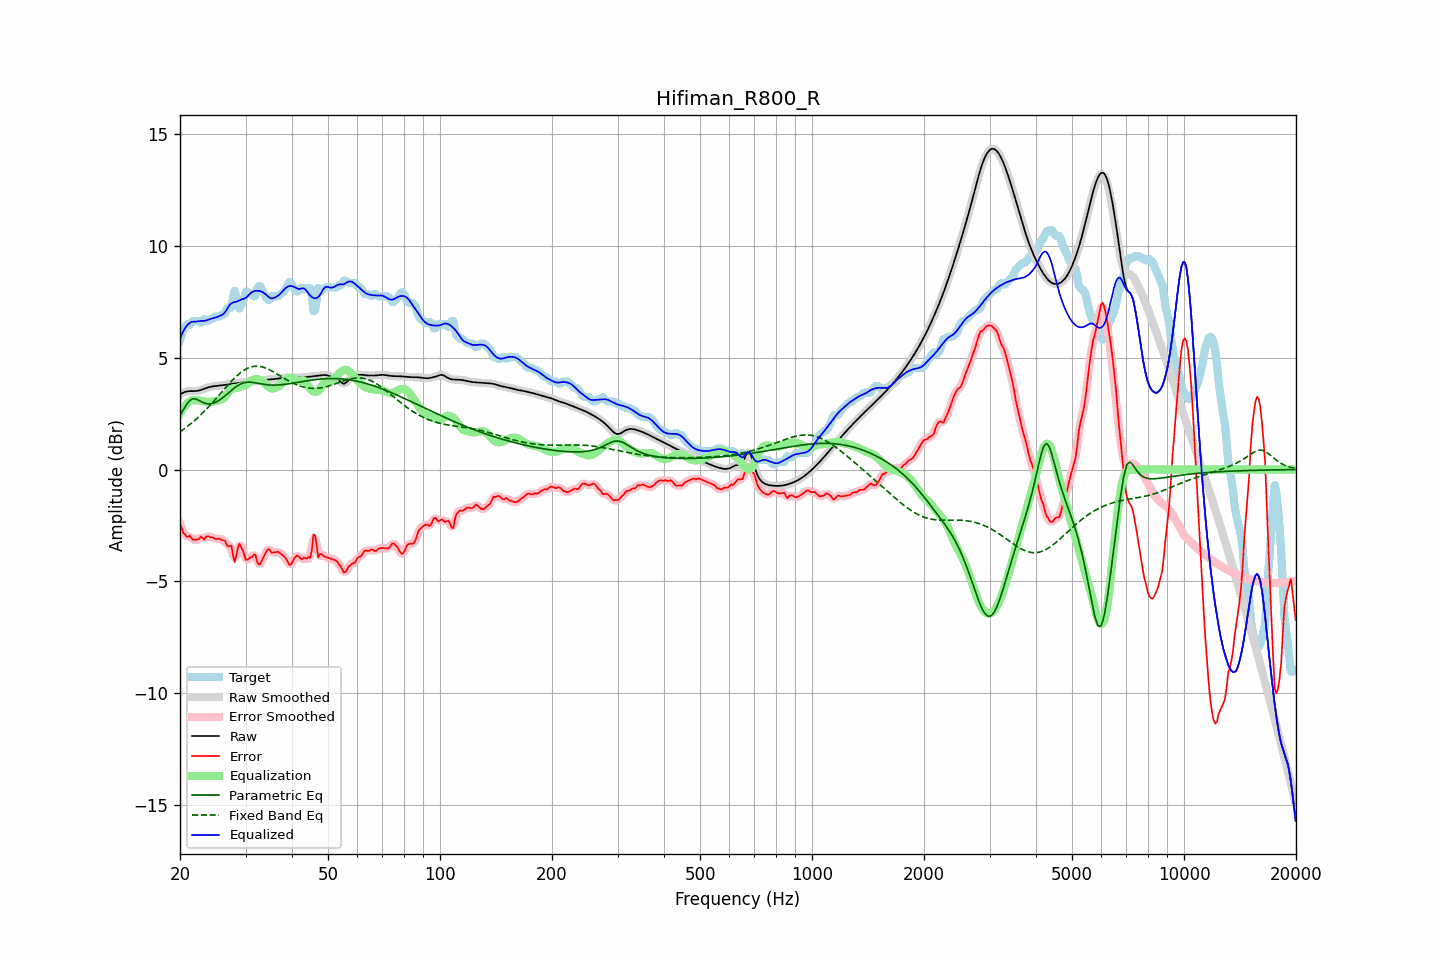

The table this chart was drawn from, first rows:
frequency, raw, error, smoothed, error_smoothed, equalization, parametric_eq, fixed_band_eq, equalized_raw, equalized_smoothed, target
20.00, 3.35, -2.42, 3.35, -2.41, 2.50, 2.42, 1.69, 5.85, 5.85, 5.77
20.20, 3.40, -2.59, 3.40, -2.63, 2.62, 2.54, 1.74, 6.02, 6.02, 5.99
20.40, 3.43, -2.84, 3.44, -2.79, 2.74, 2.66, 1.79, 6.17, 6.17, 6.27
20.61, 3.47, -2.88, 3.46, -2.91, 2.83, 2.78, 1.84, 6.30, 6.30, 6.34
20.81, 3.49, -2.99, 3.49, -2.97, 2.92, 2.90, 1.89, 6.40, 6.40, 6.48
21.02, 3.50, -3.00, 3.50, -2.98, 2.99, 2.99, 1.95, 6.49, 6.49, 6.50
21.23, 3.50, -2.95, 3.50, -3.02, 3.05, 3.08, 2.00, 6.55, 6.55, 6.45
21.44, 3.50, -3.06, 3.50, -3.05, 3.09, 3.12, 2.06, 6.59, 6.59, 6.56
21.66, 3.50, -3.13, 3.50, -3.10, 3.10, 3.16, 2.12, 6.60, 6.60, 6.64
21.87, 3.50, -3.13, 3.51, -3.14, 3.10, 3.16, 2.19, 6.61, 6.61, 6.64
22.09, 3.51, -3.13, 3.51, -3.14, 3.10, 3.15, 2.25, 6.61, 6.61, 6.64
22.31, 3.52, -3.12, 3.52, -3.10, 3.10, 3.11, 2.31, 6.62, 6.62, 6.64
22.54, 3.53, -3.09, 3.54, -3.06, 3.10, 3.08, 2.38, 6.63, 6.63, 6.63
22.76, 3.56, -3.00, 3.56, -3.06, 3.08, 3.04, 2.45, 6.63, 6.63, 6.55
22.99, 3.58, -3.05, 3.58, -3.06, 3.06, 3.00, 2.52, 6.64, 6.64, 6.63
23.22, 3.61, -3.12, 3.61, -3.05, 3.04, 2.98, 2.59, 6.64, 6.64, 6.73
23.45, 3.63, -3.02, 3.63, -3.04, 3.02, 2.95, 2.67, 6.66, 6.66, 6.65
23.69, 3.66, -2.98, 3.66, -3.01, 3.02, 2.94, 2.74, 6.68, 6.68, 6.64
23.92, 3.68, -2.99, 3.68, -2.99, 3.02, 2.93, 2.82, 6.70, 6.70, 6.67
24.16, 3.70, -3.03, 3.70, -3.01, 3.03, 2.94, 2.90, 6.73, 6.73, 6.73
24.40, 3.71, -3.03, 3.71, -3.04, 3.04, 2.95, 2.97, 6.75, 6.75, 6.74
24.65, 3.72, -3.05, 3.72, -3.07, 3.04, 2.98, 3.05, 6.77, 6.77, 6.78
24.89, 3.73, -3.11, 3.73, -3.08, 3.05, 3.00, 3.14, 6.78, 6.78, 6.84
25.14, 3.74, -3.10, 3.74, -3.09, 3.07, 3.04, 3.22, 6.81, 6.81, 6.84
25.39, 3.75, -3.09, 3.75, -3.10, 3.10, 3.08, 3.30, 6.84, 6.84, 6.84
25.65, 3.75, -3.10, 3.75, -3.11, 3.12, 3.13, 3.38, 6.87, 6.87, 6.85
25.91, 3.76, -3.15, 3.76, -3.12, 3.14, 3.18, 3.47, 6.90, 6.90, 6.91
26.16, 3.77, -3.16, 3.77, -3.16, 3.18, 3.23, 3.55, 6.95, 6.95, 6.94
26.43, 3.78, -3.17, 3.78, -3.24, 3.25, 3.29, 3.63, 7.03, 7.03, 6.96
26.69, 3.80, -3.36, 3.80, -3.32, 3.35, 3.35, 3.71, 7.14, 7.14, 7.16
26.96, 3.81, -3.43, 3.81, -3.36, 3.46, 3.41, 3.79, 7.27, 7.27, 7.24
27.23, 3.82, -3.42, 3.82, -3.43, 3.55, 3.47, 3.87, 7.37, 7.37, 7.24
27.50, 3.83, -3.41, 3.83, -3.61, 3.60, 3.54, 3.95, 7.43, 7.43, 7.24
27.77, 3.84, -3.84, 3.84, -3.82, 3.63, 3.60, 4.02, 7.46, 7.46, 7.68
28.05, 3.85, -4.14, 3.85, -3.92, 3.64, 3.65, 4.10, 7.48, 7.48, 7.99
28.33, 3.86, -3.85, 3.86, -3.84, 3.64, 3.70, 4.16, 7.50, 7.50, 7.71
28.62, 3.87, -3.50, 3.87, -3.59, 3.66, 3.75, 4.23, 7.53, 7.53, 7.37
28.90, 3.87, -3.31, 3.87, -3.40, 3.69, 3.79, 4.29, 7.56, 7.56, 7.19
29.19, 3.88, -3.45, 3.88, -3.42, 3.71, 3.83, 4.35, 7.59, 7.59, 7.33
29.48, 3.89, -3.59, 3.89, -3.61, 3.73, 3.86, 4.40, 7.62, 7.62, 7.48
29.78, 3.90, -3.82, 3.90, -3.82, 3.74, 3.88, 4.45, 7.64, 7.64, 7.72
30.08, 3.91, -4.03, 3.91, -3.96, 3.77, 3.89, 4.49, 7.67, 7.67, 7.94
30.38, 3.91, -4.03, 3.91, -4.02, 3.82, 3.90, 4.52, 7.73, 7.73, 7.94
30.68, 3.92, -3.97, 3.92, -4.00, 3.89, 3.90, 4.55, 7.81, 7.81, 7.89
30.99, 3.93, -3.91, 3.93, -3.92, 3.96, 3.90, 4.58, 7.89, 7.89, 7.84
31.30, 3.93, -3.91, 3.93, -3.84, 4.00, 3.89, 4.60, 7.94, 7.94, 7.84
31.61, 3.94, -3.79, 3.94, -3.84, 4.03, 3.88, 4.61, 7.97, 7.97, 7.73
31.93, 3.94, -3.82, 3.94, -3.93, 4.04, 3.87, 4.62, 7.98, 7.98, 7.76
32.24, 3.95, -4.13, 3.95, -4.07, 4.04, 3.86, 4.62, 7.99, 7.99, 8.08
32.57, 3.96, -4.23, 3.96, -4.19, 4.02, 3.85, 4.61, 7.98, 7.98, 8.19
32.89, 3.97, -4.22, 3.97, -4.20, 4.00, 3.83, 4.60, 7.96, 7.96, 8.19
33.22, 3.98, -4.05, 3.98, -4.08, 3.96, 3.82, 4.59, 7.94, 7.94, 8.03
33.55, 3.99, -3.91, 3.99, -3.91, 3.91, 3.81, 4.57, 7.90, 7.90, 7.90
33.89, 4.00, -3.76, 4.00, -3.74, 3.85, 3.80, 4.54, 7.85, 7.85, 7.76
34.23, 4.01, -3.62, 4.01, -3.63, 3.77, 3.79, 4.51, 7.78, 7.78, 7.63
34.57, 4.02, -3.55, 4.02, -3.59, 3.70, 3.78, 4.48, 7.72, 7.72, 7.56
34.92, 4.02, -3.60, 4.02, -3.61, 3.64, 3.78, 4.45, 7.67, 7.67, 7.62
35.27, 4.03, -3.71, 4.03, -3.66, 3.62, 3.77, 4.41, 7.65, 7.65, 7.74
35.62, 4.03, -3.70, 4.03, -3.70, 3.62, 3.77, 4.37, 7.66, 7.66, 7.74
35.97, 4.04, -3.70, 4.04, -3.70, 3.64, 3.77, 4.33, 7.68, 7.69, 7.74
... 635 more rows
